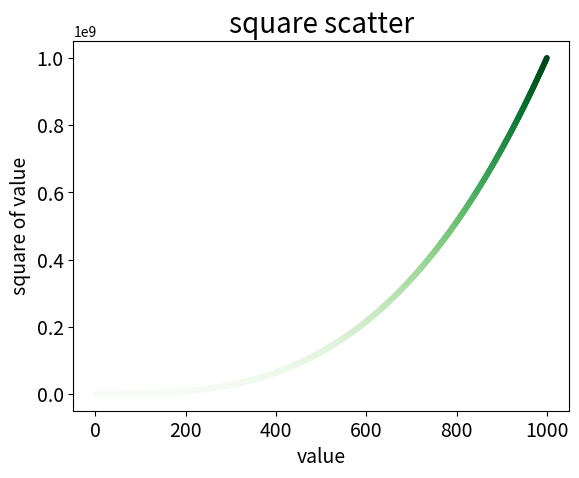

Recreate this plot in Python. (Note: this script raises an exception after producing the figure.)
import matplotlib.pyplot as plt

x_values=list(range(1,1001))
y_values=[x*x*x for x in x_values]

plt.scatter(x_values,y_values,c=y_values,cmap=plt.cm.Greens,s=10)
plt.title("square scatter",fontsize=20)
plt.xlabel("value",fontsize=14)
plt.ylabel("square of value",fontsize=14)
plt.tick_params(axis="both",which='major',labelsize=14)

# plt.axis([0,1100,0,1100000])
plt.savefig('scatter_square.png',bboxs_inches='tight')
plt.show()